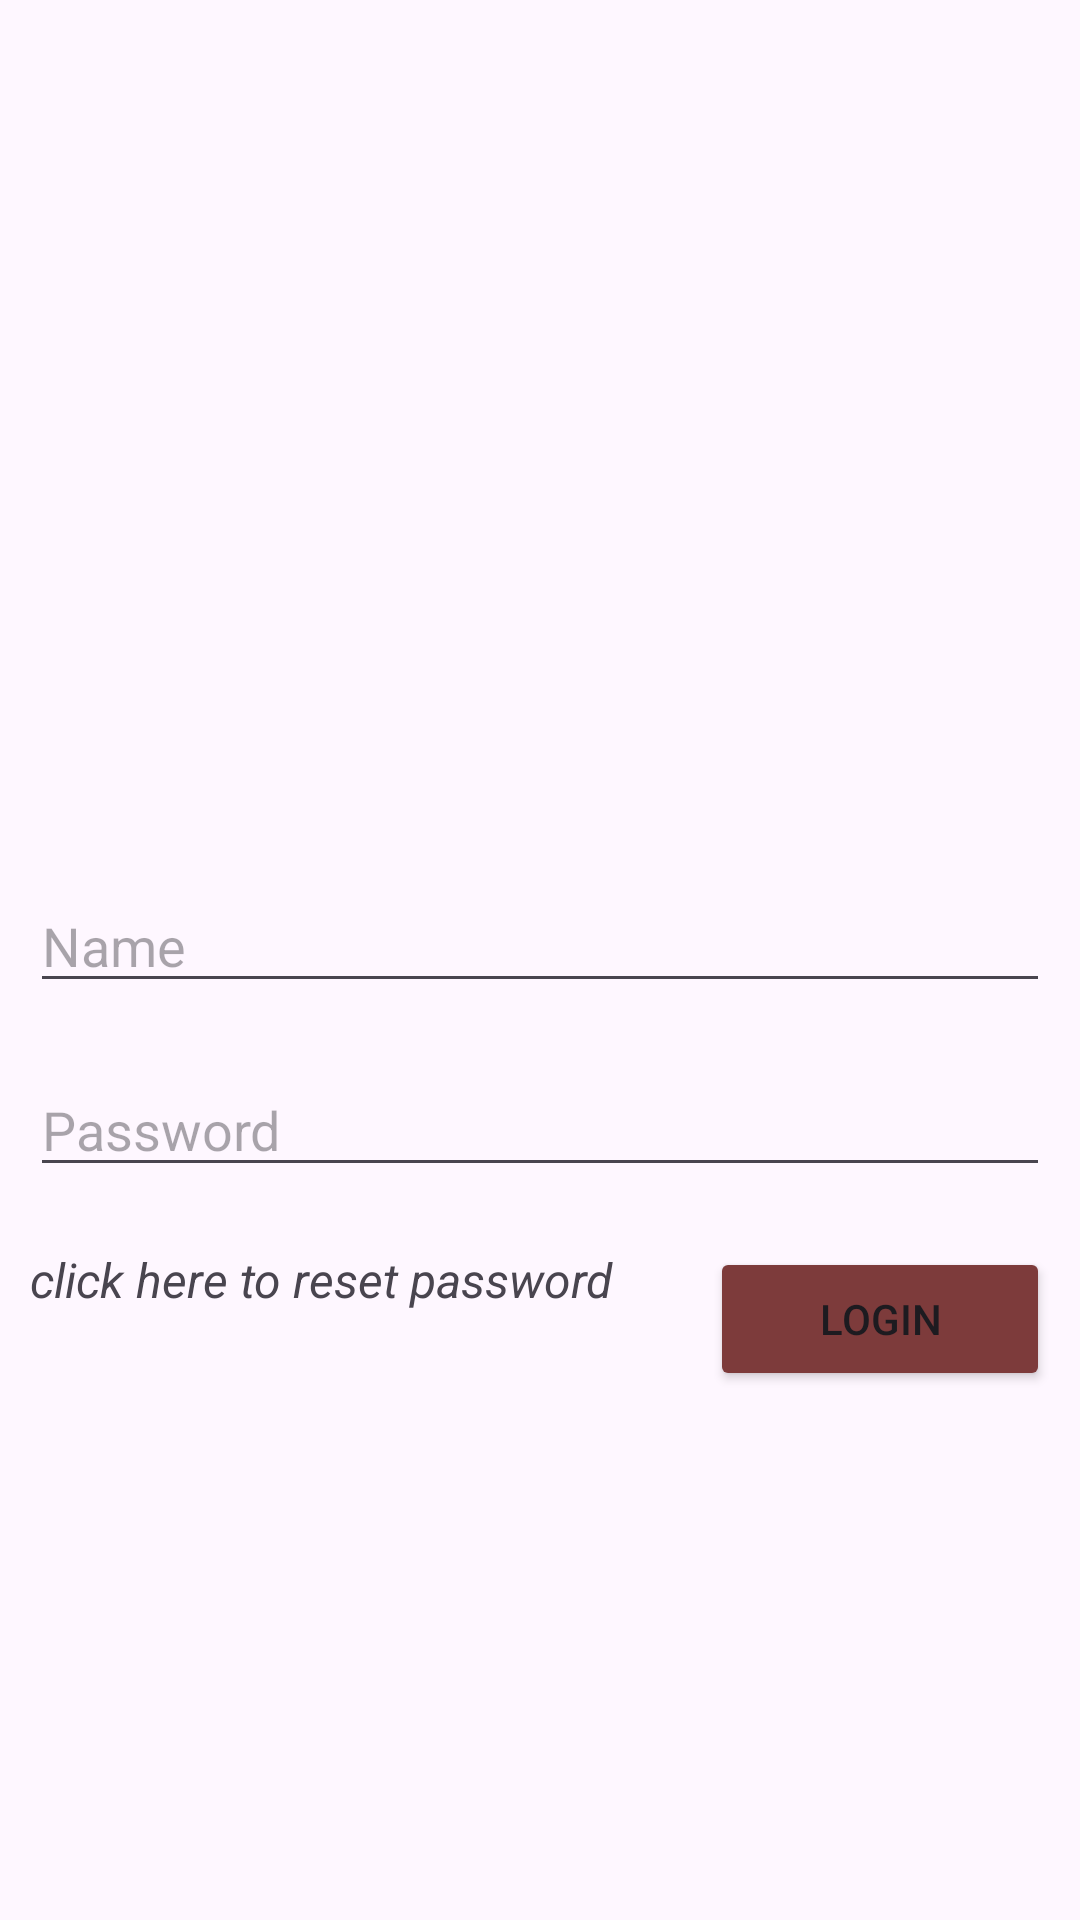

Write the Android layout XML for this screen, with the resource values it uses.
<!-- AndroidManifest.xml: application theme Theme.G2 -->
<!-- res/layout/activity_main.xml -->
<?xml version="1.0" encoding="utf-8"?>
<LinearLayout xmlns:android="http://schemas.android.com/apk/res/android"
    xmlns:app="http://schemas.android.com/apk/res-auto"
    xmlns:tools="http://schemas.android.com/tools"
    android:id="@+id/main"
    android:layout_width="match_parent"
    android:layout_height="match_parent"
    android:layout_margin="20dp"
    android:orientation="vertical"
    tools:context=".MainActivity">

    <ImageView
        android:id="@+id/imageView"
        android:layout_width="match_parent"
        android:layout_height="263dp"
        android:layout_margin="10dp"
        app:srcCompat="@drawable/logo" />

    <EditText
        android:id="@+id/et_name"
        android:layout_width="match_parent"
        android:layout_height="wrap_content"
        android:layout_margin="10dp"
        android:ems="10"
        android:hint="@string/name"
        android:inputType="text" />

    <EditText
        android:id="@+id/et_pass"
        android:layout_width="match_parent"
        android:layout_height="wrap_content"
        android:layout_margin="10dp"
        android:ems="10"
        android:hint="@string/pass"
        android:inputType="textPassword" />

    <LinearLayout
        android:layout_width="match_parent"
        android:layout_height="wrap_content"
        android:layout_margin="10dp"
        android:orientation="horizontal">

        <TextView
            android:id="@+id/tv_reset"
            android:layout_width="0dp"
            android:layout_height="match_parent"
            android:layout_weight="2"
            android:text="@string/reset"
            android:textAlignment="viewStart"
            android:textSize="16sp"
            android:textStyle="italic" />

        <Button
            android:id="@+id/btn_login"
            android:layout_width="0dp"
            android:layout_height="wrap_content"
            android:layout_weight="1"
            android:backgroundTint="@color/black"
            android:text="@string/login" />

    </LinearLayout>

</LinearLayout>
<!-- resources referenced by this layout -->
<resources>
  <color name="black">#7D3B3B</color>
  <string name="login">Login</string>
  <string name="name">Name</string>
  <string name="pass">Password</string>
  <string name="reset">click here to reset password</string>
  <style name="Theme.G2" parent="Base.Theme.G2" />
  <style name="Base.Theme.G2" parent="Theme.Material3.DayNight.NoActionBar">
          
          
      </style>
</resources>
